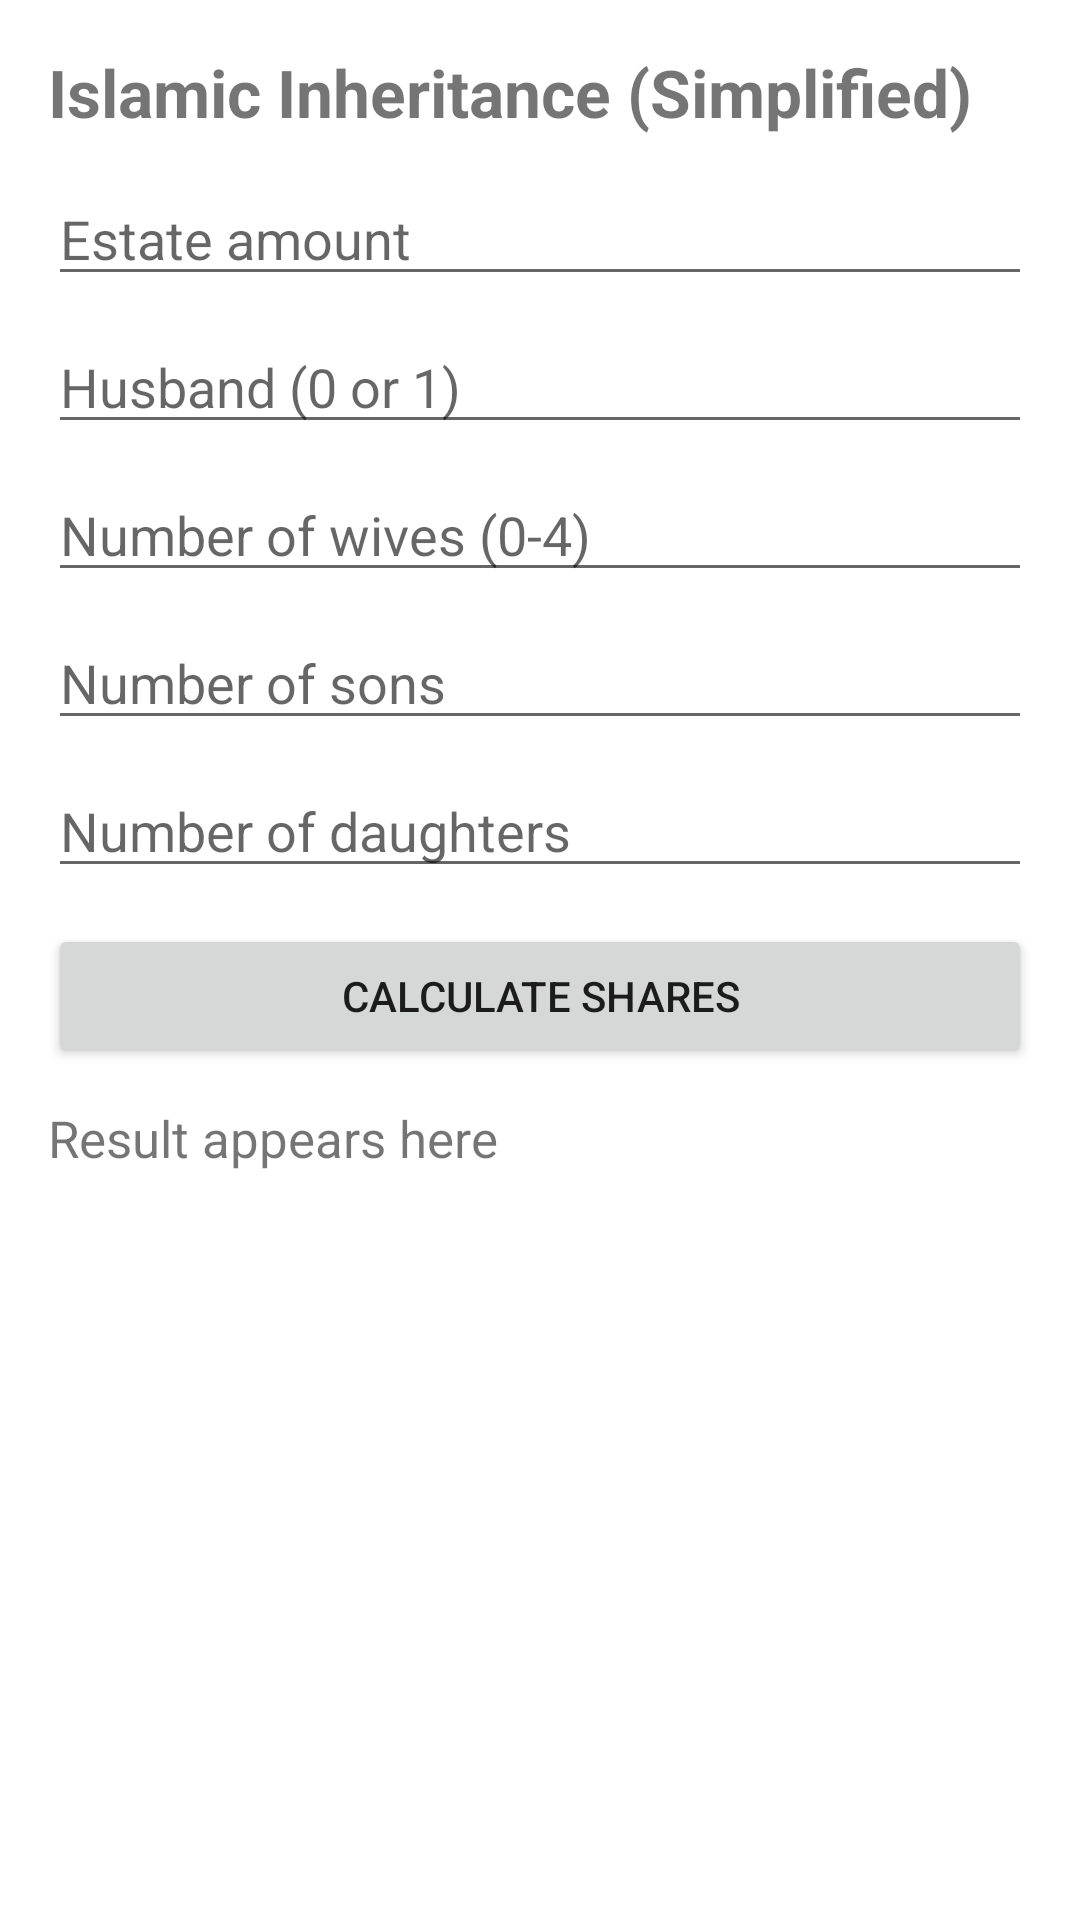

Reconstruct the res/layout file that produces this screen, plus the resources it refers to.
<!-- AndroidManifest.xml: application theme Theme.MobileAppDevelopmentOsiSir -->
<!-- res/layout/activity_islamic_inheritance.xml -->
<?xml version="1.0" encoding="utf-8"?>
<ScrollView xmlns:android="http://schemas.android.com/apk/res/android"
    android:layout_width="match_parent"
    android:layout_height="match_parent">

    <LinearLayout
        android:layout_width="match_parent"
        android:layout_height="wrap_content"
        android:orientation="vertical"
        android:padding="16dp">

        <TextView
            android:layout_width="match_parent"
            android:layout_height="wrap_content"
            android:text="Islamic Inheritance (Simplified)"
            android:textSize="22sp"
            android:textStyle="bold" />

        <EditText
            android:id="@+id/estateInput"
            android:layout_width="match_parent"
            android:layout_height="wrap_content"
            android:layout_marginTop="12dp"
            android:hint="Estate amount"
            android:inputType="numberDecimal" />

        <EditText
            android:id="@+id/husbandInput"
            android:layout_width="match_parent"
            android:layout_height="wrap_content"
            android:layout_marginTop="8dp"
            android:hint="Husband (0 or 1)"
            android:inputType="number" />

        <EditText
            android:id="@+id/wivesInput"
            android:layout_width="match_parent"
            android:layout_height="wrap_content"
            android:layout_marginTop="8dp"
            android:hint="Number of wives (0-4)"
            android:inputType="number" />

        <EditText
            android:id="@+id/sonsInput"
            android:layout_width="match_parent"
            android:layout_height="wrap_content"
            android:layout_marginTop="8dp"
            android:hint="Number of sons"
            android:inputType="number" />

        <EditText
            android:id="@+id/daughtersInput"
            android:layout_width="match_parent"
            android:layout_height="wrap_content"
            android:layout_marginTop="8dp"
            android:hint="Number of daughters"
            android:inputType="number" />

        <Button
            android:id="@+id/inheritanceCalculateButton"
            android:layout_width="match_parent"
            android:layout_height="wrap_content"
            android:layout_marginTop="12dp"
            android:text="Calculate Shares" />

        <TextView
            android:id="@+id/inheritanceOutput"
            android:layout_width="match_parent"
            android:layout_height="wrap_content"
            android:layout_marginTop="12dp"
            android:text="Result appears here"
            android:textSize="17sp" />
    </LinearLayout>
</ScrollView>
<!-- resources referenced by this layout -->
<resources>
  <style name="Theme.MobileAppDevelopmentOsiSir" parent="Theme.MaterialComponents.DayNight.NoActionBar">
          
          <item name="colorPrimary">@color/purple_500</item>
          <item name="colorPrimaryVariant">@color/purple_700</item>
          <item name="colorOnPrimary">@color/white</item>
          
          <item name="colorSecondary">@color/teal_200</item>
          <item name="colorSecondaryVariant">@color/teal_700</item>
          <item name="colorOnSecondary">@color/white</item>
          
          <item name="android:statusBarColor">?attr/colorPrimaryVariant</item>
          
      </style>
  <color name="purple_500">#FF6A1B9A</color>
  <color name="purple_700">#FF4A148C</color>
  <color name="white">#FFFFFFFF</color>
  <color name="teal_200">#FF26C6DA</color>
  <color name="teal_700">#FF00838F</color>
</resources>
